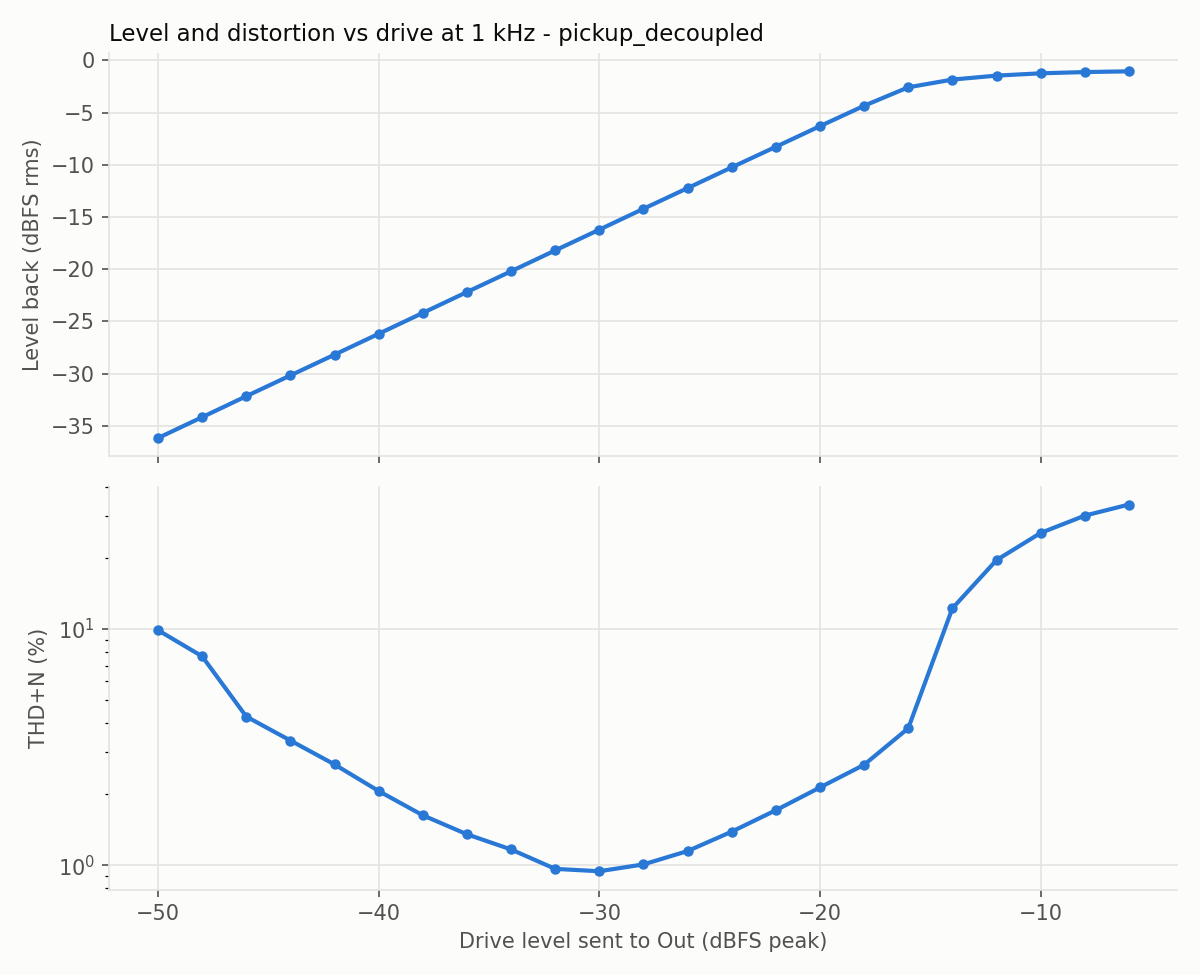

The data file committed next to this chart (first rows):
level_dbfs, fundamental_dbfs, thd_pct, thd_n_pct, snr_db
-50.0, -36.18, 0.144, 9.888, 20.1
-48.0, -34.18, 0.093, 7.664, 22.3
-46.0, -32.17, 0.097, 4.259, 27.4
-44.0, -30.18, 0.161, 3.371, 29.5
-42.0, -28.19, 0.172, 2.67, 31.5
-40.0, -26.19, 0.208, 2.06, 33.8
-38.0, -24.19, 0.27, 1.626, 35.9
-36.0, -22.19, 0.351, 1.351, 37.7
-34.0, -20.2, 0.446, 1.165, 39.4
-32.0, -18.2, 0.543, 0.964, 42.0
-30.0, -16.21, 0.675, 0.942, 43.7
-28.0, -14.21, 0.854, 1.007, 45.4
-26.0, -12.23, 1.073, 1.147, 47.8
-24.0, -10.24, 1.348, 1.386, 49.8
-22.0, -8.27, 1.69, 1.708, 52.0
-20.0, -6.29, 2.124, 2.133, 53.8
-18.0, -4.34, 2.656, 2.661, 55.7
-16.0, -2.57, 3.61, 3.8, 38.5
-14.0, -1.83, 12.12, 12.24, 35.4
-12.0, -1.45, 19.31, 19.59, 29.7
-10.0, -1.23, 25.29, 25.53, 29.1
-8.0, -1.11, 29.85, 30.22, 26.5
-6.0, -1.04, 32.82, 33.67, 22.4
